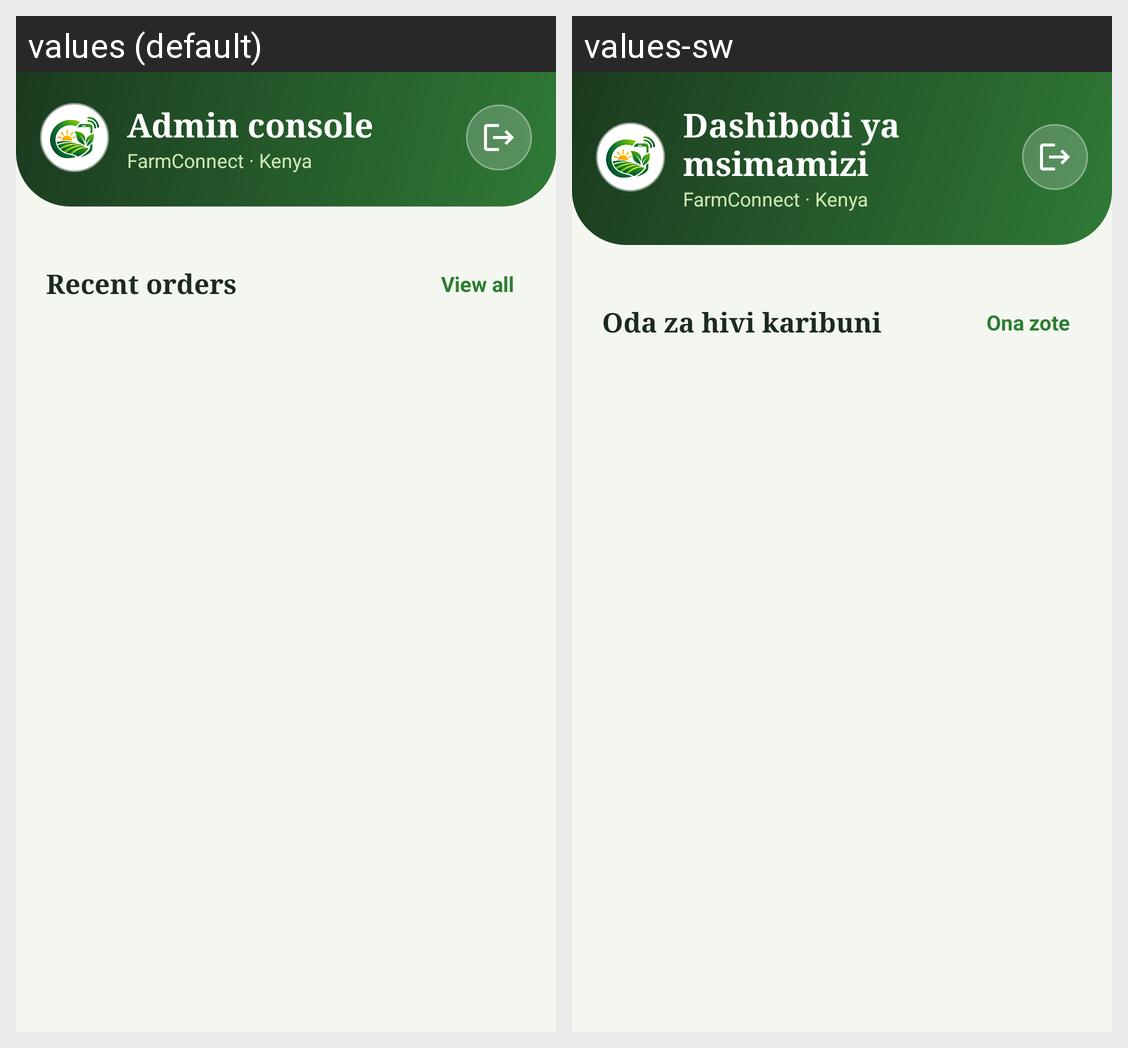

Translations of the strings shown on this Android screen, per locale in the grid:
Android screen res/layout/activity_admin_home.xml rendered under 2 locales, left to right: values (default), values-sw. Device: Nexus 5 (rendered at 1080×1920; each locale shown at half size, 540×960, under a caption strip naming it); theme Theme.FarmConnect.FarmerDash.
Strings drawn on this screen, with the default value and each locale's value (text and hints the layout hard-codes, and strings that could not be matched under every locale, appear in the picture but are not listed):

t_f50f4a0e
  values: Admin console
  values-sw: Dashibodi ya msimamizi

t_d751d407
  values: FarmConnect · Kenya
  values-sw: FarmConnect · Kenya

t_4bfa4ae2
  values: Recent orders
  values-sw: Oda za hivi karibuni

t_0b4db271
  values: View all
  values-sw: Ona zote
